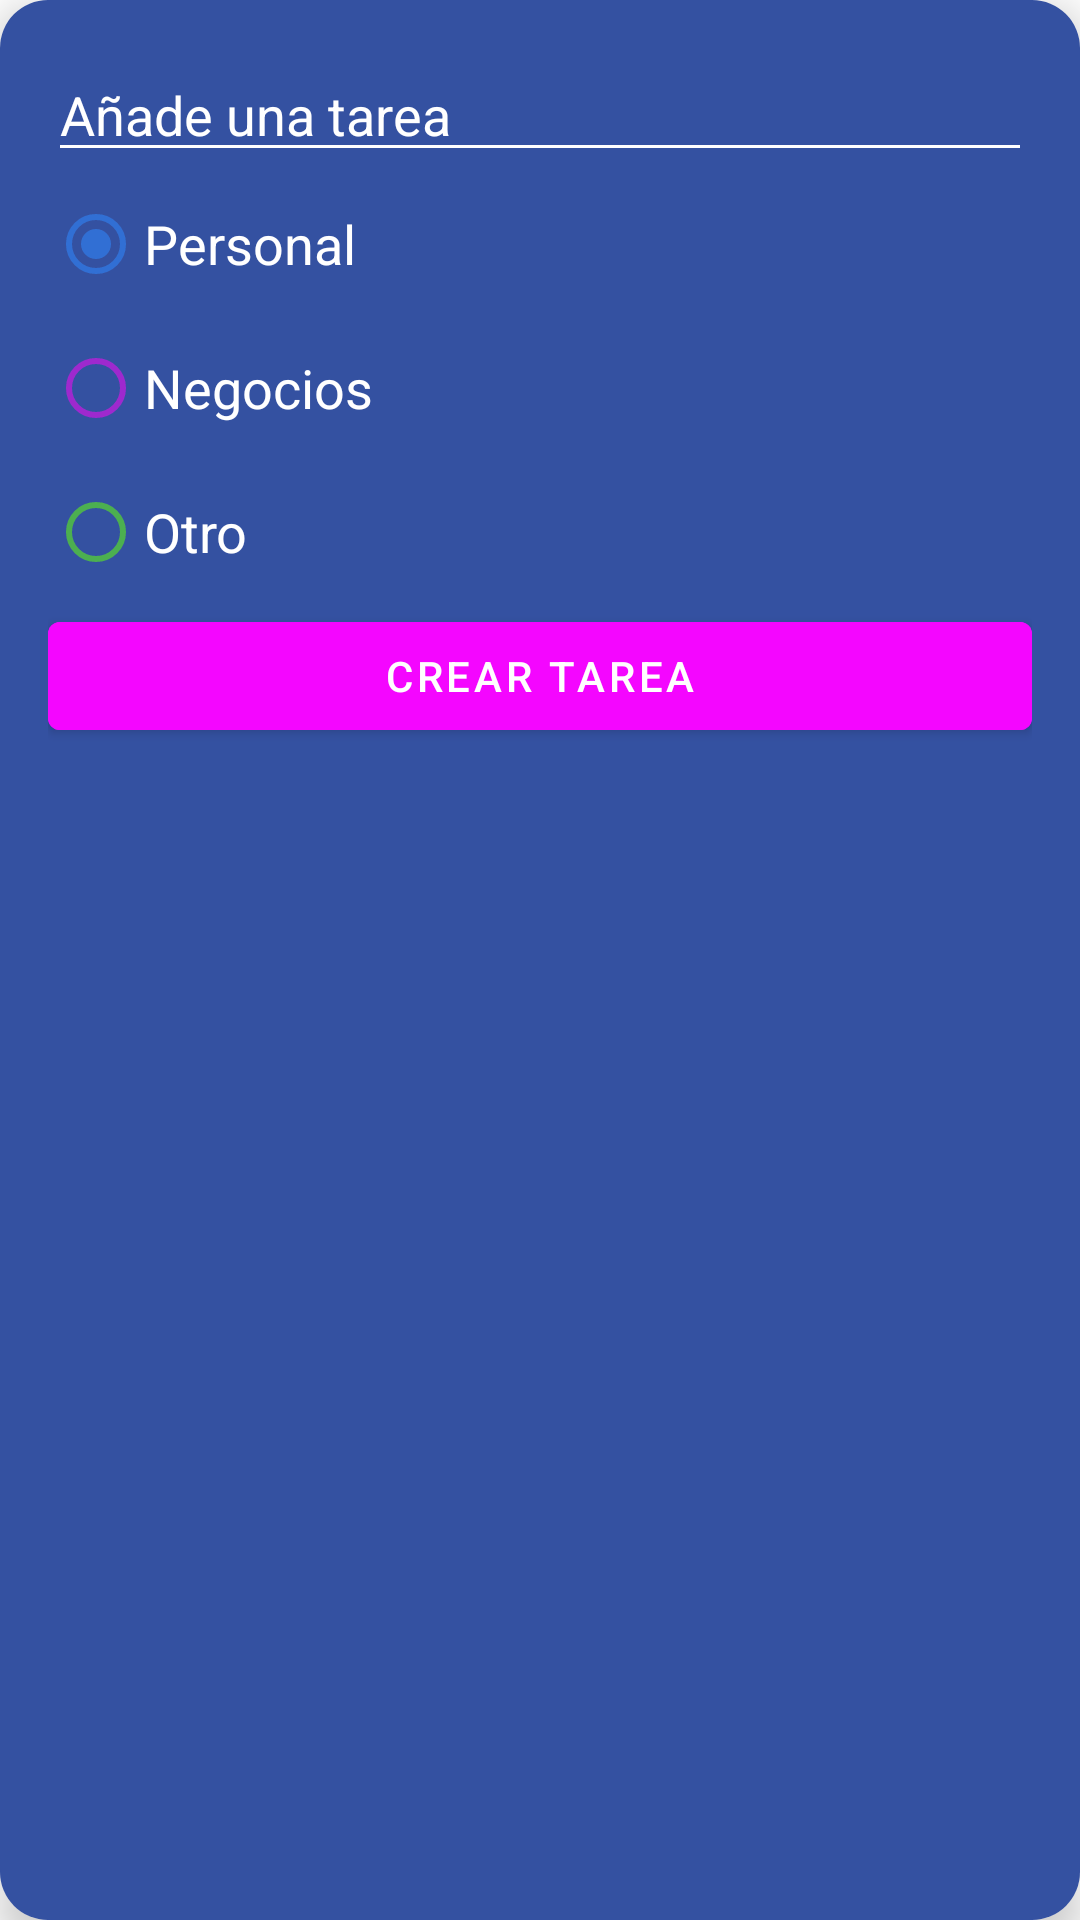

Write the Android layout XML for this screen, with the resource values it uses.
<!-- AndroidManifest.xml: application theme Theme.AndroidKotlin -->
<!-- res/layout/dialog_task.xml -->
<?xml version="1.0" encoding="utf-8"?>
<androidx.cardview.widget.CardView xmlns:android="http://schemas.android.com/apk/res/android"
    android:layout_height="wrap_content"
    xmlns:app="http://schemas.android.com/apk/res-auto"
    app:cardCornerRadius="16dp"
    app:cardElevation="8dp"
    android:layout_width="275dp">

    <LinearLayout
        android:layout_width="match_parent"
        android:layout_height="match_parent"
        android:background="@color/todo_background_todo_app"
        android:orientation="vertical"
        android:padding="16dp">

        <EditText
            android:id="@+id/etTask"
            android:layout_width="match_parent"
            android:layout_height="wrap_content"
            android:backgroundTint="@color/white"
            android:hint="@string/todo_dialog_add_task"
            android:textColor="@color/white"
            android:textColorHint="@color/white" />

        <RadioGroup
            android:id="@+id/rgCategories"
            android:layout_width="wrap_content"
            android:layout_height="wrap_content">

            <RadioButton
                android:id="@+id/rbPersonal"
                android:layout_width="match_parent"
                android:layout_height="wrap_content"
                android:buttonTint="@color/todo_personal_category"
                android:checked="true"
                android:text="@string/todo_personal"
                android:textColor="@color/white"
                android:textSize="18dp" />

            <RadioButton
                android:id="@+id/rbBusiness"
                android:layout_width="match_parent"
                android:layout_height="wrap_content"
                android:buttonTint="@color/todo_business_category"
                android:text="@string/todo_business"
                android:textColor="@color/white"
                android:textSize="18dp" />

            <RadioButton
                android:id="@+id/rbTodo"
                android:layout_width="match_parent"
                android:layout_height="wrap_content"
                android:buttonTint="@color/todo_other_category"
                android:text="@string/todo_others"
                android:textColor="@color/white"
                android:textSize="18dp" />
        </RadioGroup>

        <Button
            android:id="@+id/btnAddTask"
            android:layout_width="match_parent"
            android:layout_height="wrap_content"
            android:backgroundTint="@color/todo_accent"
            android:text="@string/todo_create_task" />
    </LinearLayout>
</androidx.cardview.widget.CardView>
<!-- resources referenced by this layout -->
<resources>
  <color name="todo_accent">#f406ff</color>
  <color name="todo_background_todo_app">#3451a1</color>
  <color name="todo_business_category">#9e29ce</color>
  <color name="todo_other_category">#4CAF50</color>
  <color name="todo_personal_category">#316fd4</color>
  <color name="white">#FFFFFFFF</color>
  <string name="todo_business">Negocios</string>
  <string name="todo_create_task">Crear tarea</string>
  <string name="todo_dialog_add_task">Añade una tarea</string>
  <string name="todo_others">Otro</string>
  <string name="todo_personal">Personal</string>
  <style name="Theme.AndroidKotlin" parent="Theme.MaterialComponents.DayNight.DarkActionBar">
          
          <item name="colorPrimary">@color/purple_500</item>
          <item name="colorPrimaryVariant">@color/purple_700</item>
          <item name="colorOnPrimary">@color/white</item>
          
          <item name="colorSecondary">@color/teal_200</item>
          <item name="colorSecondaryVariant">@color/teal_700</item>
          <item name="colorOnSecondary">@color/black</item>
          
          <item name="android:statusBarColor">?attr/colorPrimaryVariant</item>
          
      </style>
  <color name="purple_500">#FF6200EE</color>
  <color name="purple_700">#FF3700B3</color>
  <color name="teal_200">#FF03DAC5</color>
  <color name="teal_700">#FF018786</color>
  <color name="black">#FF000000</color>
</resources>
